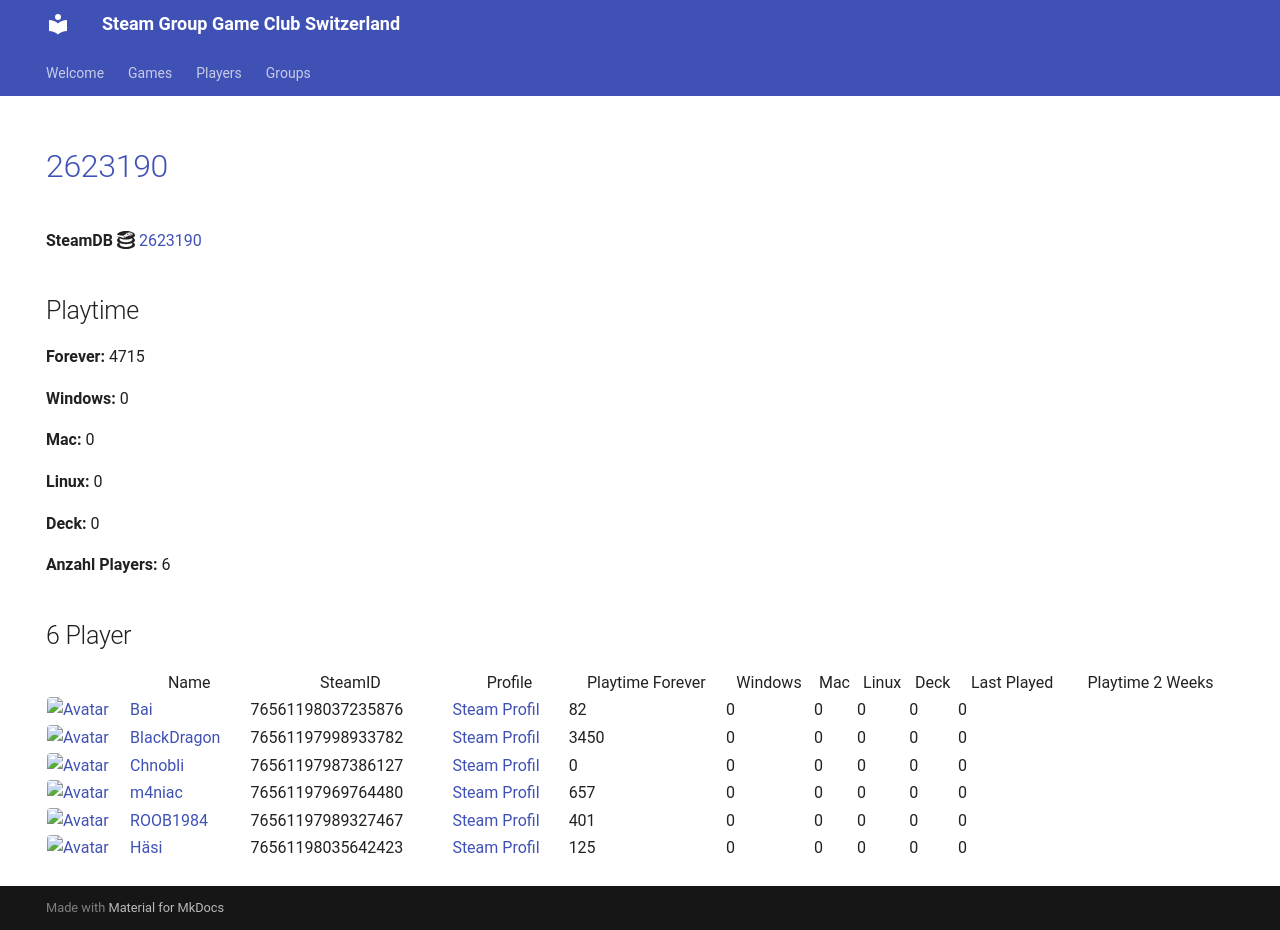

repository: Game-Club-Switzerland/steam.gameclub.ch · page: game/2623190/index.html · generator: mkdocs

---
hide:
  - navigation
  - toc
---
# <a href="https://store.steampowered.com/app/2623190">2623190</a>

**SteamDB :simple-steamdb:** <a href="https://steamdb.info/app/2623190">2623190</a>

## Playtime

**Forever:** 4336

**Windows:** 0

**Mac:** 0

**Linux:** 0

**Deck:** 0

**Anzahl Players:** 6
## 6 Player

<table id="charts-table" class="display" style="width:100%">
            <thead>
                <tr>
                    <th></th>
                    <th>Name</th>
                    <th>SteamID</th>
                    <th>Profile</th>
                    <th>Playtime Forever</th>
                    <th>Windows</th>
                    <th>Mac</th>
                    <th>Linux</th>
                    <th>Deck</th>
                    <th>Last Played</th>
                    <th>Playtime 2 Weeks</th>
                </tr>
            </thead>
            <tbody>
        <tr>
<td><a href="/player/76561198037235876" target="_blank" title="Bai"><img src="https://avatars.steamstatic.com/ff66d7ecdb46a2149b8a34f896885c36a533e130_full.jpg" alt="Avatar" style="width:48px;height:48px;border-radius:4px;"></a></td><td><a href="/player/76561198037235876" target="_blank" title="Bai">Bai</a></td><td>76561198037235876</td><td><a href="https://steamcommunity.com/profiles/76561198037235876/" target="_blank">Steam Profil</a></td><td>82</td><td>0</td><td>0</td><td>0</td><td>0</td><td>0</td><td></td></tr>
<tr>
<td><a href="/player/76561197987386127" target="_blank" title="Chnobli"><img src="https://avatars.steamstatic.com/3141d19096a1e3bfb9163590d1aee7a277a408ee_full.jpg" alt="Avatar" style="width:48px;height:48px;border-radius:4px;"></a></td><td><a href="/player/76561197987386127" target="_blank" title="Chnobli">Chnobli</a></td><td>76561197987386127</td><td><a href="https://steamcommunity.com/profiles/76561197987386127/" target="_blank">Steam Profil</a></td><td>0</td><td>0</td><td>0</td><td>0</td><td>0</td><td>0</td><td></td></tr>
<tr>
<td><a href="/player/76561197998933782" target="_blank" title="BlackDragon"><img src="https://avatars.steamstatic.com/2d67419dcbddc68d0d0f649777d0c77c84528b89_full.jpg" alt="Avatar" style="width:48px;height:48px;border-radius:4px;"></a></td><td><a href="/player/76561197998933782" target="_blank" title="BlackDragon">BlackDragon</a></td><td>76561197998933782</td><td><a href="https://steamcommunity.com/profiles/76561197998933782/" target="_blank">Steam Profil</a></td><td>3449</td><td>0</td><td>0</td><td>0</td><td>0</td><td>0</td><td></td></tr>
<tr>
<td><a href="/player/76561198035642423" target="_blank" title="Häsi"><img src="https://avatars.steamstatic.com/603a2a51978eabb89f03acdf961a704c90ed9bdf_full.jpg" alt="Avatar" style="width:48px;height:48px;border-radius:4px;"></a></td><td><a href="/player/76561198035642423" target="_blank" title="Häsi">Häsi</a></td><td>76561198035642423</td><td><a href="https://steamcommunity.com/id/SgtHasi/" target="_blank">Steam Profil</a></td><td>125</td><td>0</td><td>0</td><td>0</td><td>0</td><td>0</td><td></td></tr>
<tr>
<td><a href="/player/76561197969764480" target="_blank" title="m4niac"><img src="https://avatars.steamstatic.com/7d4a07b7909b83ce6e61db85a98ab4e315c3e6b2_full.jpg" alt="Avatar" style="width:48px;height:48px;border-radius:4px;"></a></td><td><a href="/player/76561197969764480" target="_blank" title="m4niac">m4niac</a></td><td>76561197969764480</td><td><a href="https://steamcommunity.com/profiles/76561197969764480/" target="_blank">Steam Profil</a></td><td>279</td><td>0</td><td>0</td><td>0</td><td>0</td><td>0</td><td></td></tr>
<tr>
<td><a href="/player/76561197989327467" target="_blank" title="ROOB1984"><img src="https://avatars.steamstatic.com/f435dd79466196cdb7b9e6b507dcdfac7d39657e_full.jpg" alt="Avatar" style="width:48px;height:48px;border-radius:4px;"></a></td><td><a href="/player/76561197989327467" target="_blank" title="ROOB1984">ROOB1984</a></td><td>76561197989327467</td><td><a href="https://steamcommunity.com/profiles/76561197989327467/" target="_blank">Steam Profil</a></td><td>401</td><td>0</td><td>0</td><td>0</td><td>0</td><td>0</td><td></td></tr>
</tbody>
</table>
